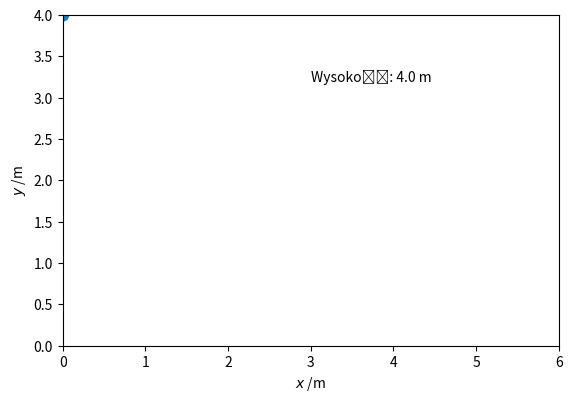

Recreate this plot in Python.
# Program na zaliczenie ćwiczeń z fizyki o nazwie "Animacja odbijającej się piłki"
# by Wiktor Rychta
# [redacted]
# Program wykorzystuje bibliotekę Matplotlib, którą trzeba doinstalować aby program wyświtlił sie prawidłowo.
# Poniższy program animuje odbijającą się piłkę, zaczynając od pozycji (0, y0) (0, y0) z prędkością (vx0,0) (vx0,0).
# Pozycja piłki, historia trajektorii i wysokość zmieniają się z każdą wyświetlaną klatką.
# 22.01.2021




import matplotlib.pyplot as plt
import matplotlib.animation as animation


# Przyspiesznie ziemskie, m.s-2.
g = 9.81
# Maksymalny zakres trajektorii pilki do wykreslenia.
XMAX = 6
# Wspolczynnik restytucji od odbicia (-v_w górę / v_w dół).
cor = 0.65
# Czas animacji.
dt = 0.005

# Poczatkowe wektory polozenia i predkosci
x0, y0 = 0, 4
vx0, vy0 = 1, 0



def get_pos(t=0):

    """Generator określajacy pozycje pilki w czasie t."""
    x, y, vx, vy = x0, y0, vx0, vy0
    while x < XMAX:
        t += dt
        x += vx0 * dt
        y += vy * dt
        vy -= g * dt
        if y < 0:
            # Odbicie
            y = 0
            vy = -vy * cor
        yield x, y


def init():
    """Zainicjuj figurę animacji."""
    ax.set_xlim(0, XMAX)
    ax.set_ylim(0, y0)
    ax.set_xlabel('$x$ /m')
    ax.set_ylabel('$y$ /m')
    line.set_data(xdata, ydata)
    ball.set_center((x0, y0))
    height_text.set_text(f'Wysokość: {y0:.1f} m')
    return line, ball, height_text


def animate(pos):
    """Dla każdej klatki przesuń animację do nowej pozycji, pos."""
    x, y = pos
    xdata.append(x)
    ydata.append(y)
    line.set_data(xdata, ydata)
    ball.set_center((x, y))
    height_text.set_text(f'Wysokość: {y:.1f} m')
    return line, ball, height_text

# Skonfiguruj nową figurę o równych proporcjach, aby kula wyglądała na okrągłą.
fig, ax = plt.subplots()
ax.set_aspect('equal')

# To są obiekty, które musimy śledzić.
line, = ax.plot([], [], lw=2)
ball = plt.Circle((x0, y0), 0.08)
height_text = ax.text(XMAX*0.5, y0*0.8, f'Wysokość: {y0:.1f} m')
ax.add_patch(ball)
xdata, ydata = [], []

interval = 1000*dt
ani = animation.FuncAnimation(fig, animate, get_pos, blit=True,
                      interval=interval, repeat=False, init_func=init)
plt.show()
